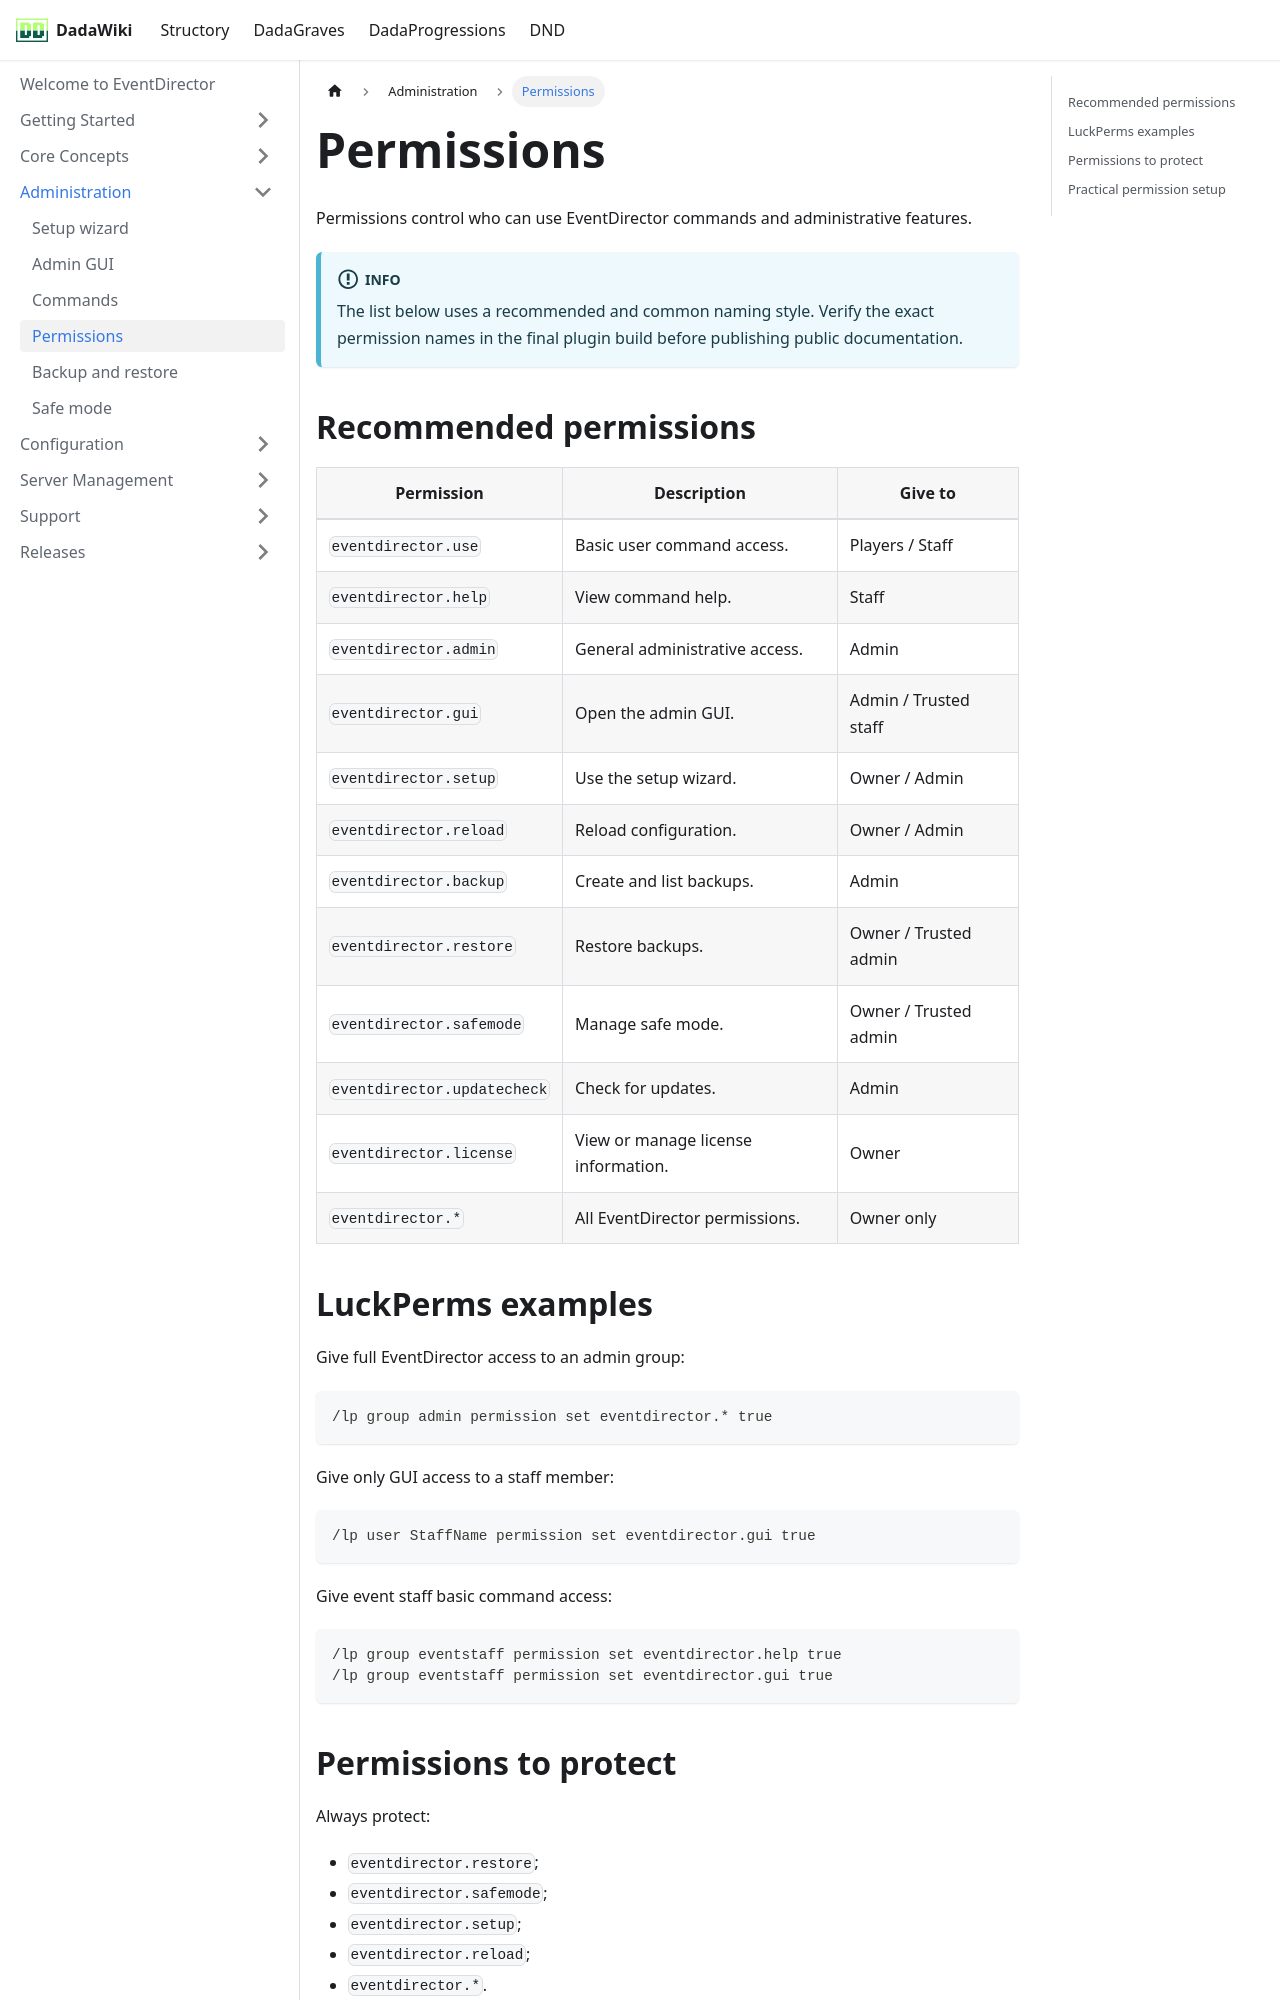

repository: andreadada/dadadocu · page: docs/eventdirector/admin/permissions/index.html · generator: docusaurus

---
sidebar_position: 4
title: Permissions
---

# Permissions

Permissions control who can use EventDirector commands and administrative features.

:::info
The list below uses a recommended and common naming style. Verify the exact permission names in the final plugin build before publishing public documentation.
:::

## Recommended permissions

| Permission | Description | Give to |
|---|---|---|
| `eventdirector.use` | Basic user command access. | Players / Staff |
| `eventdirector.help` | View command help. | Staff |
| `eventdirector.admin` | General administrative access. | Admin |
| `eventdirector.gui` | Open the admin GUI. | Admin / Trusted staff |
| `eventdirector.setup` | Use the setup wizard. | Owner / Admin |
| `eventdirector.reload` | Reload configuration. | Owner / Admin |
| `eventdirector.backup` | Create and list backups. | Admin |
| `eventdirector.restore` | Restore backups. | Owner / Trusted admin |
| `eventdirector.safemode` | Manage safe mode. | Owner / Trusted admin |
| `eventdirector.updatecheck` | Check for updates. | Admin |
| `eventdirector.license` | View or manage license information. | Owner |
| `eventdirector.*` | All EventDirector permissions. | Owner only |
